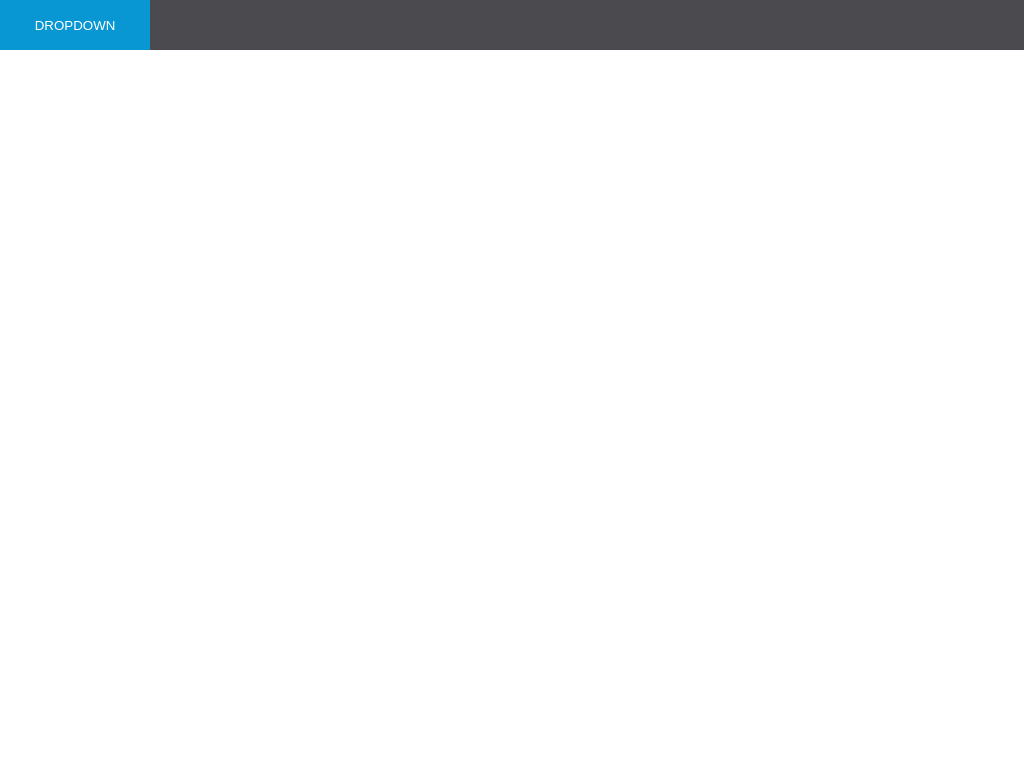

Recreate this image using only HTML and CSS.

<!-- file: index.html -->
<!DOCTYPE html>
<html lang="en">
<head>
    <meta charset="UTF-8">
    <meta name="viewport" content="width=device-width, initial-scale=1.0">
    <meta http-equiv="X-UA-Compatible" content="ie=edge">
    <link rel="stylesheet" href="main.css" type="text/css" />
    <title>Document</title>
</head>
<body>
    <nav class="navDefault">
        <div class="dropdown">
            <button>Dropdown</button>
            <ul class="dropdownMenu">
                <li class="dropdownItem"><a href="#" class="dropdownLink">Link</a></li>
                <li class="dropdownItem"><a href="#" class="dropdownLink">Link</a></li>
                <li class="dropdownItem"><a href="#" class="dropdownLink">Link</a></li>
                <li class="dropdownItem"><a href="#" class="dropdownLink">Link</a></li>
            </ul>
        </div>
    </nav> 
</body>
</html>

/* file: main.css */
.navDefault {
    position: fixed;
    top: 0;
    left: 0;
    right: 0;
    background-color: #4a4a4f;
}

button {
    border: none;
    background-color: #0997d3;
    width: 150px;
    height: 50px;
    color: #fff;
    text-transform: uppercase;
    cursor: pointer;
}

.dropdownMenu{
    list-style: none;
    margin:0;
    padding: 0;
    position: absolute;
    left: 0;
    right: 0;
    top: 50px;
    z-index: -1;
    width: 150px;
    text-align: center;
    transform: translateY(-100%);
    transition: transform 0.5s ease-in-out;
}

.dropdownLink {
    text-decoration: none;
    display: block;
    background-color: #f9f9f9;
    color: #4a4a4f;
    padding: 10px 5px;
    transition: background-color .5s ease-in-out, color .5s ease-in-out;
}

.dropdownLink:hover {
    color: #fff;
    background-color: #a0a0a3;
}

.dropdown {
    width: 150px;
    position: relative;
}

.dropdown:hover button {
    background-color: #018ec5;
}

.dropdown:hover .dropdownMenu {
    transform: translateY(0);
    box-shadow: 0px 6px 10px 0px rgba(0, 0, 0, 0.2);
}